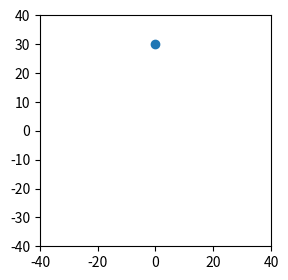

This figure's Python source:
import numpy as np
import matplotlib.pyplot as plt
plt.rcParams["figure.figsize"] = 4,3
from matplotlib.animation import FuncAnimation

steps = 100
steps_per_round = 50
radius = 30
obj1_pos_series_x = [radius*np.sin(t*2*np.pi/steps_per_round) for t in range(steps)]
obj1_pos_series_y = [radius*np.cos(t*2*np.pi/steps_per_round) for t in range(steps)]


# create a figure with an axes
fig, ax = plt.subplots()
# set the axes limits
ax.axis([-40,40,-40,40])
# set equal aspect such that the circle is not shown as ellipse
ax.set_aspect("equal")
# create a point in the axes
point, = ax.plot(0,1, marker="o")

# Updating function, to be repeatedly called by the animation
def update(i):
    # obtain point coordinates 
    x,y = obj1_pos_series_x[i],obj1_pos_series_y[i]
    # set point's coordinates
    point.set_data([x],[y])
    return point,

# create animation with 10ms interval, which is repeated,
# provide the full circle (0,2pi) as parameters
ani = FuncAnimation(fig, update, interval=100, blit=True, repeat=True,
                    frames=range(steps))

plt.show()